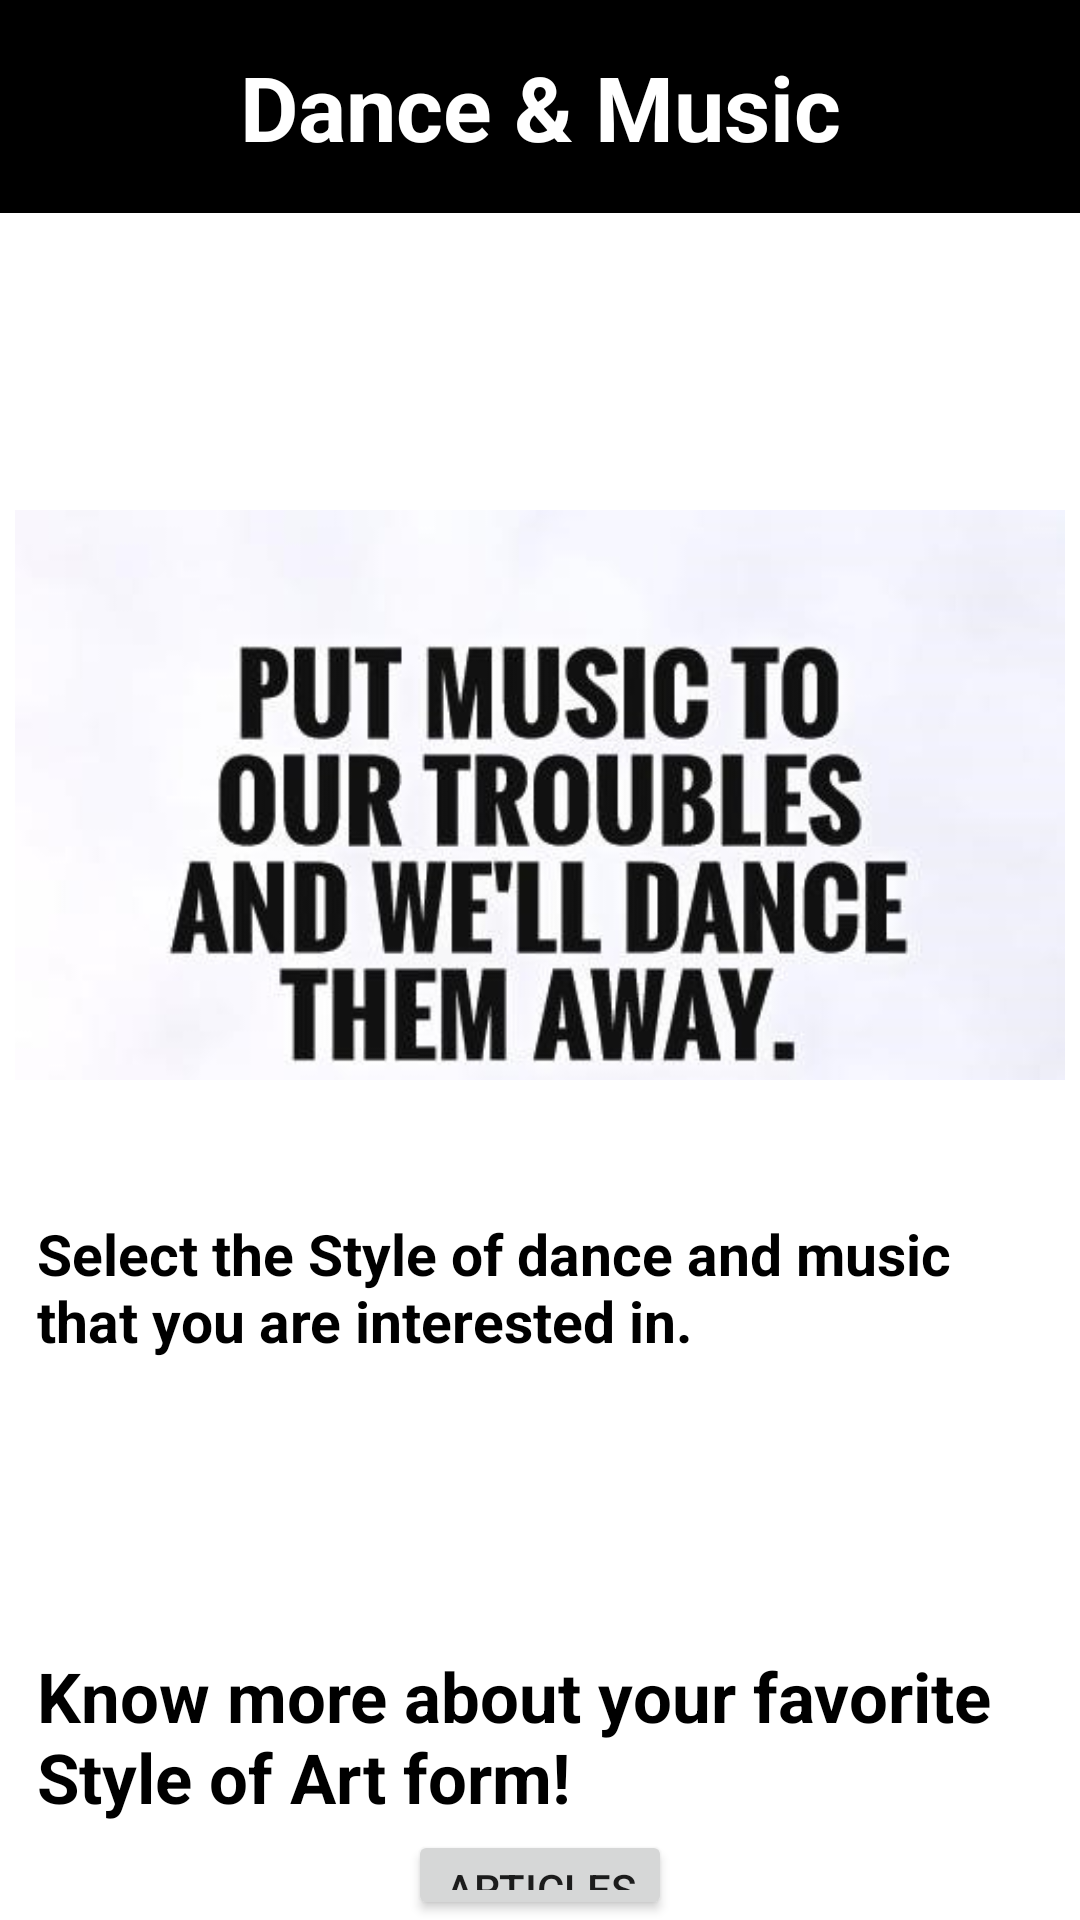

Reconstruct the res/layout file that produces this screen, plus the resources it refers to.
<!-- AndroidManifest.xml: application theme Theme.Rejoice -->
<!-- res/layout/activity_dancemusic.xml -->
<?xml version="1.0" encoding="utf-8"?>
<RelativeLayout xmlns:android="http://schemas.android.com/apk/res/android"
    xmlns:tools="http://schemas.android.com/tools"
    android:layout_width="match_parent"
    android:layout_height="match_parent"
    android:background="@color/pink"
    tools:context=".dancemusic">

    <TextView
        android:id="@+id/oa_tv"
        android:layout_width="match_parent"
        android:layout_height="71dp"
        android:background="@color/blue"
        android:gravity="center"
        android:text="@string/a32"
        android:textColor="@color/white"
        android:textSize="30sp"
        android:textStyle="bold" />







    <ImageView
        android:id="@+id/dandm1"
        android:layout_width="350dp"
        android:layout_height="250dp"
        android:layout_centerHorizontal="true"
        android:layout_marginTop="140dp"
        android:src="@drawable/dancemusic1" />

    <TextView
        android:layout_width="wrap_content"
        android:layout_height="wrap_content"
        android:layout_below="@id/dandm1"
        android:layout_centerHorizontal="true"
        android:layout_marginTop="15dp"
        android:layout_marginLeft="25dp"
        android:text="@string/a39"
        android:textColor="@color/black"
        android:textSize="19dp"
        android:textStyle="bold" />

    <Spinner
        android:id="@+id/spin2"
        android:layout_width="match_parent"
        android:layout_height="50dp"
        android:layout_centerHorizontal="true"
        android:layout_marginTop="470dp"
        android:background="@color/white"
        android:textAlignment="center" />

    <Button
        android:id="@+id/btn2"
        android:layout_width="wrap_content"
        android:layout_height="wrap_content"
        android:layout_below="@id/spin2"
        android:layout_centerHorizontal="true"
        android:layout_marginTop="90dp"
        android:text="@string/a36" />

    <TextView
        android:layout_width="wrap_content"
        android:layout_height="wrap_content"
        android:layout_below="@id/spin2"
        android:layout_centerHorizontal="true"
        android:layout_marginTop="30dp"
        android:layout_marginLeft="25dp"
        android:text="@string/a40"
        android:textColor="@color/black"
        android:textSize="23sp"
        android:textStyle="bold" />

    <Button
        android:id="@+id/btn3"
        android:layout_width="wrap_content"
        android:layout_height="wrap_content"
        android:layout_below="@id/btn2"
        android:layout_centerHorizontal="true"
        android:layout_marginTop="10dp"
        android:text="@string/a38" />



</RelativeLayout>
<!-- resources referenced by this layout -->
<resources>
  <color name="black">#FF000000</color>
  <color name="blue">#FF000000</color>
  <color name="pink">#FFFFFFFF</color>
  <color name="white">#FFFFFFFF</color>
  <!-- drawable dancemusic1: jpg bitmap (drawable, 27866 bytes) -->
  <string name="a32">Dance &amp; Music</string>
  <string name="a36">Articles</string>
  <string name="a38">Learn now!</string>
  <string name="a39">Select the Style of dance and music that you are interested in.</string>
  <string name="a40">Know more about your favorite Style of Art form!</string>
  <style name="Theme.Rejoice" parent="Theme.MaterialComponents.DayNight.NoActionBar">
          
          <item name="colorPrimary">@color/black</item>
          <item name="colorPrimaryVariant">@color/purple_700</item>
          <item name="colorOnPrimary">@color/white</item>
          
          <item name="colorSecondary">@color/teal_200</item>
          <item name="colorSecondaryVariant">@color/teal_700</item>
          <item name="colorOnSecondary">@color/black</item>
          
          <item name="android:statusBarColor" tools:targetApi="l">?attr/colorPrimaryVariant</item>
          
      </style>
  <color name="purple_700">#FF000000</color>
  <color name="teal_200">#FF03DAC5</color>
  <color name="teal_700">#00C853</color>
</resources>
